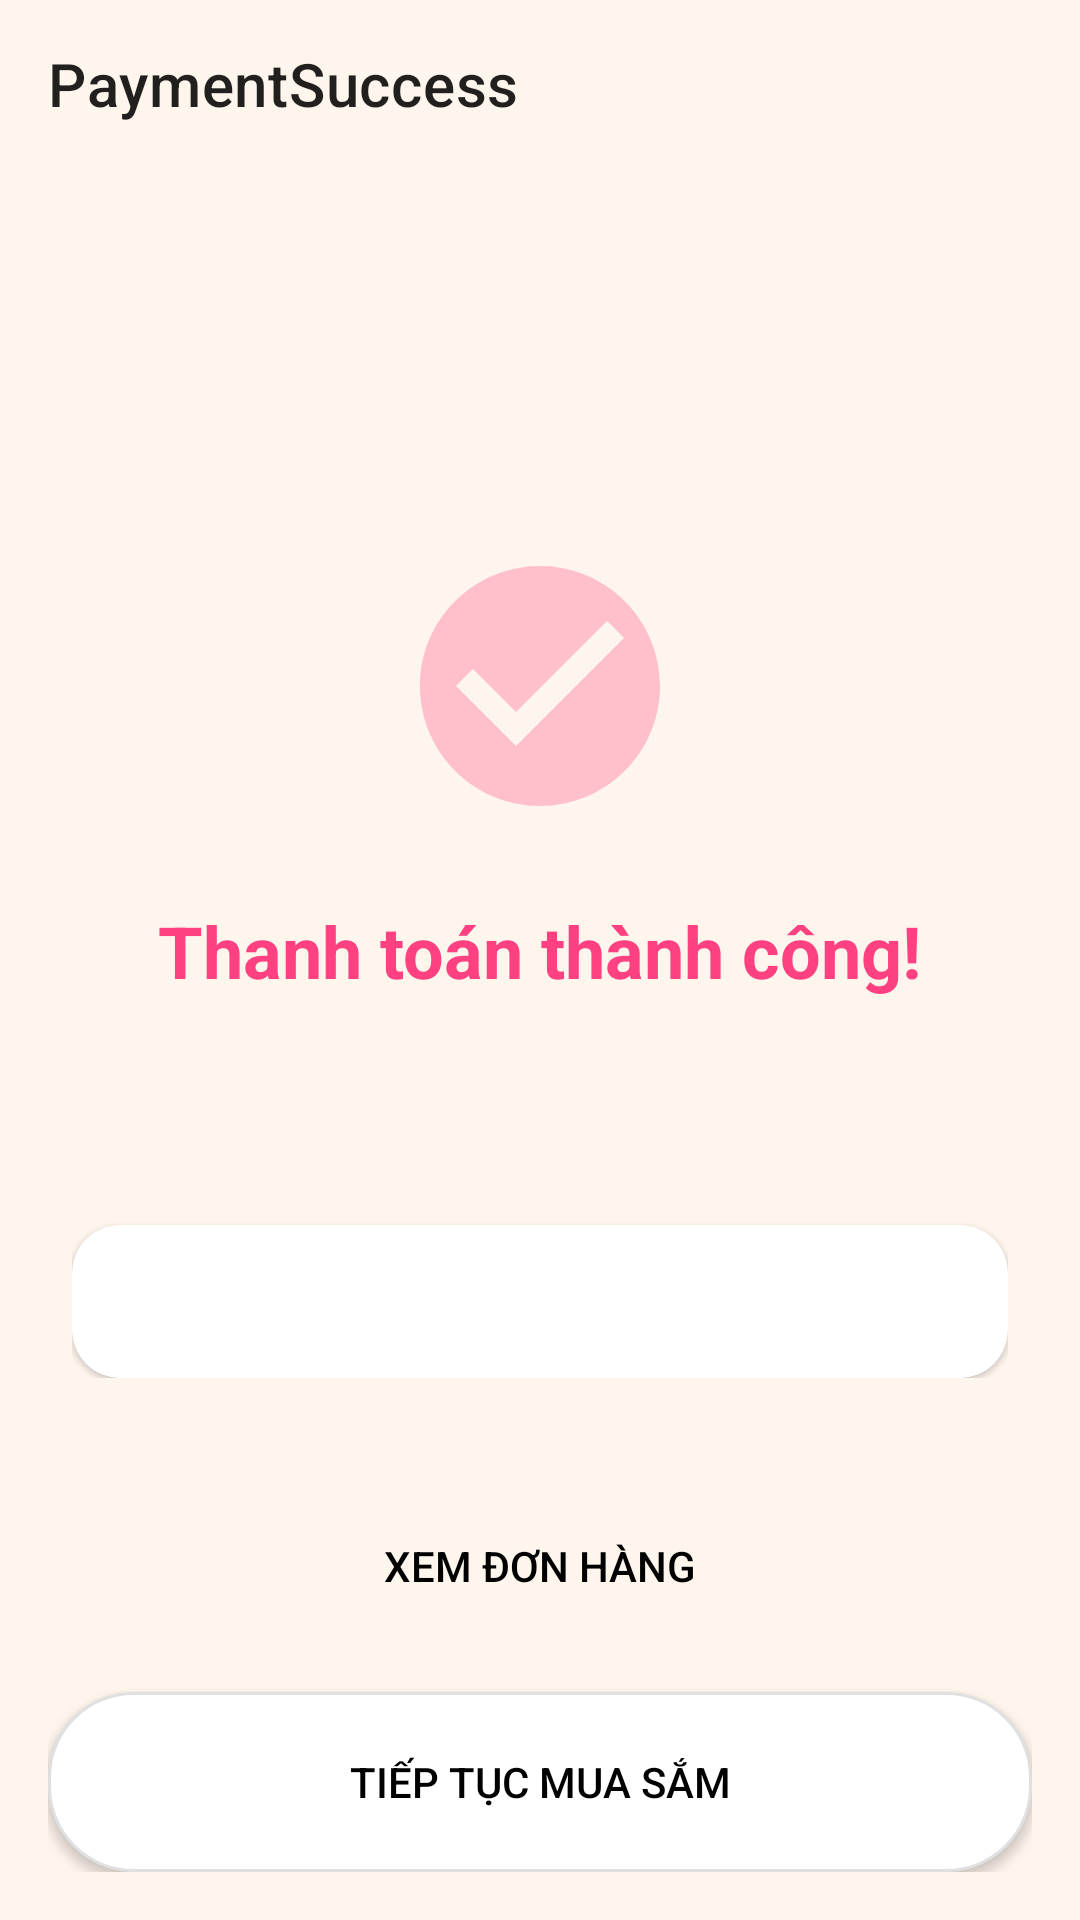

Produce the Android XML layout that renders to this screen, including the resource entries it uses.
<!-- AndroidManifest.xml: activity theme Theme.Headphonesecommercestore.NoActionBar -->
<!-- res/layout/activity_payment_success.xml -->
<?xml version="1.0" encoding="utf-8"?>
<RelativeLayout xmlns:android="http://schemas.android.com/apk/res/android"
    xmlns:app="http://schemas.android.com/apk/res-auto"
    xmlns:tools="http://schemas.android.com/tools"
    android:layout_width="match_parent"
    android:layout_height="match_parent"
    android:background="#FEF5ED"
    tools:context=".controller.PaymentSuccessActivity">

    <com.google.android.material.appbar.AppBarLayout
        android:id="@+id/appBarLayout"
        android:layout_width="match_parent"
        android:layout_height="wrap_content"
        android:background="@android:color/transparent"
        app:elevation="0dp">
        <androidx.appcompat.widget.Toolbar
            android:id="@+id/toolbar"
            android:layout_width="match_parent"
            android:layout_height="?attr/actionBarSize"
            app:navigationIcon="@drawable/ic_arrow_back"
            app:title="PaymentSuccess" />
    </com.google.android.material.appbar.AppBarLayout>

    <LinearLayout
        android:layout_width="match_parent"
        android:layout_height="wrap_content"
        android:orientation="vertical"
        android:layout_centerInParent="true"
        android:gravity="center_horizontal"
        android:padding="24dp">

        <ImageView
            android:layout_width="96dp"
            android:layout_height="96dp"
            android:src="@drawable/ic_checkmark_circle"/>

        <TextView
            android:layout_width="wrap_content"
            android:layout_height="wrap_content"
            android:text="Thanh toán thành công!"
            android:textColor="#FF4081"
            android:textSize="24sp"
            android:textStyle="bold"
            android:layout_marginTop="24dp"/>

        <TextView
            android:id="@+id/tvOrderId"
            android:layout_width="wrap_content"
            android:layout_height="wrap_content"
            tools:text="Mã đơn hàng: 1752159348474"
            android:textSize="16sp"
            android:layout_marginTop="8dp"/>

        <TextView
            android:id="@+id/tvTotalAmount"
            android:layout_width="wrap_content"
            android:layout_height="wrap_content"
            tools:text="Tổng tiền: 74000"
            android:textSize="16sp"/>

        <com.google.android.material.card.MaterialCardView
            android:layout_width="match_parent"
            android:layout_height="wrap_content"
            app:cardCornerRadius="16dp"
            android:layout_marginTop="24dp">
            <TextView
                android:id="@+id/tvOrderSummary"
                android:layout_width="match_parent"
                android:layout_height="wrap_content"
                tools:text="Kinh dị - Bí ẩn\nSố lượng: 1\nTổng: 74000"
                android:padding="16dp"
                android:lineSpacingExtra="4dp"/>
        </com.google.android.material.card.MaterialCardView>

    </LinearLayout>

    <LinearLayout
        android:layout_width="match_parent"
        android:layout_height="wrap_content"
        android:orientation="vertical"
        android:layout_alignParentBottom="true"
        android:padding="16dp">

        <Button
            android:id="@+id/btnViewOrder"
            android:layout_width="match_parent"
            android:layout_height="60dp"
            android:text="Xem đơn hàng"
            android:background="@drawable/pink_button_background"
            app:backgroundTint="@null"
            android:textColor="@android:color/black"/>

        <Button
            android:id="@+id/btnContinueShopping"
            android:layout_width="match_parent"
            android:layout_height="60dp"
            android:text="Tiếp tục mua sắm"
            android:background="@drawable/white_button_background"
            app:backgroundTint="@null"
            android:textColor="@android:color/black"
            android:layout_marginTop="12dp"/>
    </LinearLayout>
</RelativeLayout>
<!-- resources referenced by this layout -->
<resources>
  <!-- drawable ic_checkmark_circle (drawable) -->
  <vector xmlns:android="http://schemas.android.com/apk/res/android"
      android:width="96dp"
      android:height="96dp"
      android:viewportWidth="24"
      android:viewportHeight="24">
      <path
          android:fillColor="#FFC0CB"
          android:pathData="M12,2C6.48,2 2,6.48 2,12s4.48,10 10,10 10,-4.48 10,-10S17.52,2 12,2zM10,17l-5,-5 1.41,-1.41L10,14.17l7.59,-7.59L19,8l-9,9z"/>
  </vector>
  <!-- drawable white_button_background (drawable) -->
  <?xml version="1.0" encoding="utf-8"?>
  <shape xmlns:android="http://schemas.android.com/apk/res/android"
      android:shape="rectangle">
      <solid android:color="@android:color/white" />
      <corners android:radius="28dp" />
      <stroke android:width="1dp" android:color="#E0E0E0"/>
  </shape>
  <style name="Theme.Headphonesecommercestore.NoActionBar">
          <item name="windowActionBar">false</item>
          <item name="windowNoTitle">true</item>
      </style>
</resources>
